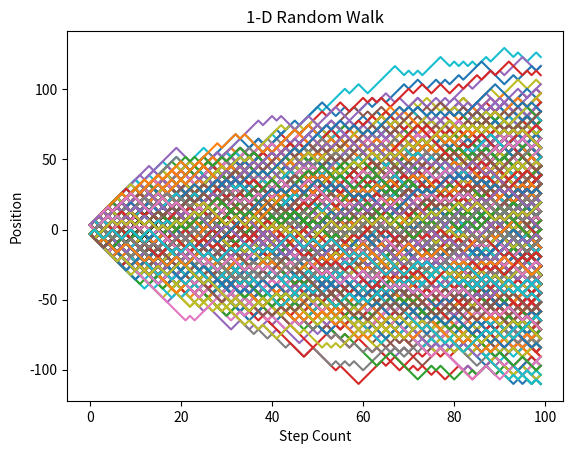
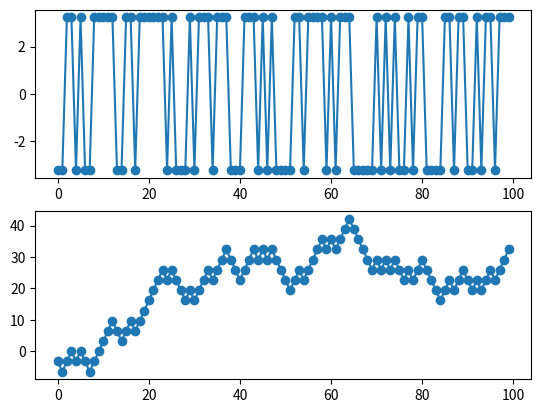
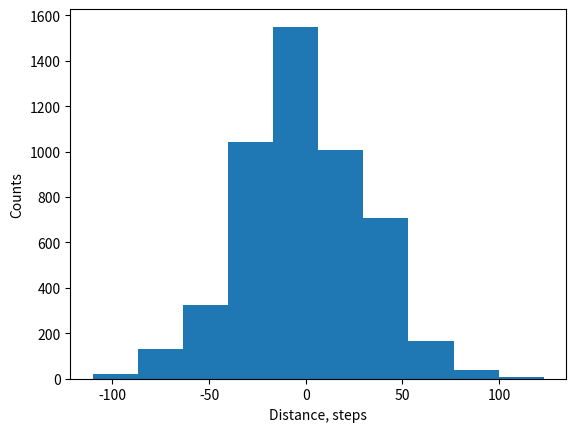
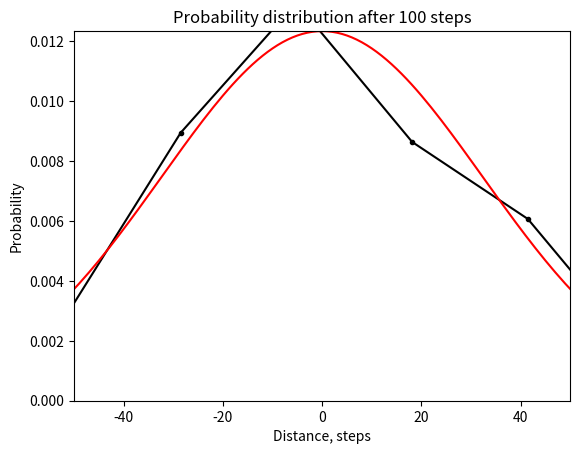
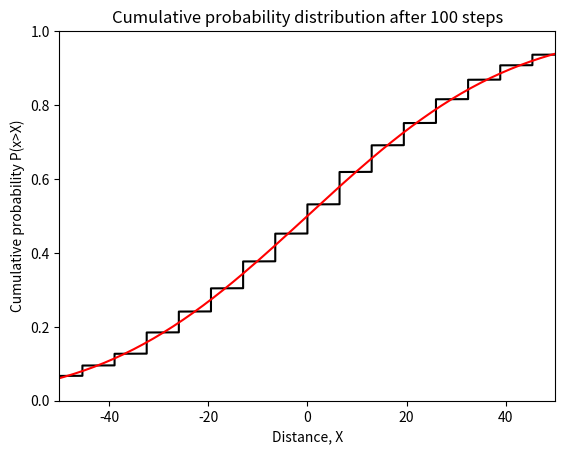
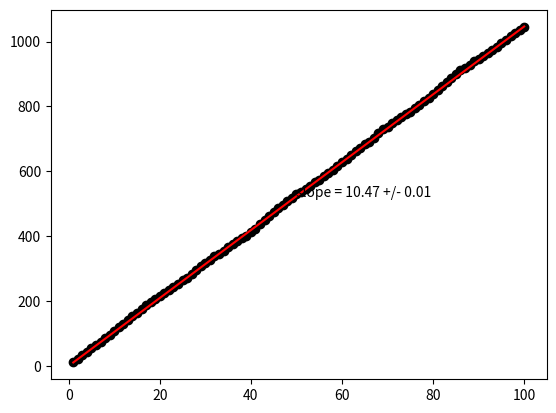

Generate these figures, in order, with matplotlib:
import numpy as np
import matplotlib.pyplot as plt
from scipy.special import erf

# Parameters
ntime = 100
npart = 5000

# Generate random steps
steps = 3.24*(2 * np.random.randint(2, size=(ntime, npart)) - 1)
P = np.cumsum(steps, axis=0)

# Plot the random walk
plt.figure(1)
plt.plot(P)
plt.ylabel('Position')
plt.xlabel('Step Count')
plt.title('1-D Random Walk')

# Plot steps and cumulative positions for the first particle
plt.figure(6)
plt.subplot(2, 1, 1)
plt.plot(steps[:, 0], 'o-')
plt.subplot(2, 1, 2)
plt.plot(P[:, 0], 'o-')

# Histogram at ntime
plt.figure(2)
h = plt.hist(P[ntime - 1, :], bins=10)
counts, bins = h[0], h[1]
xlabel = (bins[:-1] + bins[1:]) / 2
xdist = xlabel
ydist = counts / npart / (bins[1] - bins[0])
plt.xlabel('Distance, steps')
plt.ylabel('Counts')

# Plot histogram and probability distribution
plt.figure(3)
plt.plot(xdist, ydist, '.-k')
plt.xlabel('Distance, steps')
plt.ylabel('Probability')
plt.title(f'Probability distribution after {ntime} steps')

# Gaussian distribution of width
x = np.arange(-ntime, ntime + 1, 1)
mu = 0
sigma = np.std(P[ntime - 1, :])
eta = (x - mu) / (sigma * np.sqrt(2))
G = np.exp(-eta ** 2) / (sigma * np.sqrt(2 * np.pi))
plt.plot(x, G, '-r')
plt.axis([-ntime / 2, ntime / 2, 0, max(G)])

# Cumulative probability distribution
plt.figure(4)
Ps = np.sort(P[ntime - 1, :])
plt.plot(Ps, (np.arange(npart) + 1) / npart, '-k')
plt.xlabel('Distance, X')
plt.ylabel('Cumulative probability P(x>X)')
plt.title('Cumulative probability distribution after 100 steps')

# Integral of Gaussian distribution of width
E = (1 + erf(eta)) / 2
plt.plot(x, E, '-r')
plt.axis([-ntime / 2, ntime / 2, 0, 1])

# Mean square displacement
SD = P ** 2
MSD = np.mean(SD, axis=1)
plt.figure(5)
t = np.arange(1, ntime + 1)

# Least-squares fit
b, stdb = np.polyfit(t, MSD, 1, full=False, cov=True)
slope = b[0]
std_slope = np.sqrt(stdb[0][0])
y = t * slope
plt.plot(t, MSD, 'ok', t, y, '-r')
plt.text(ntime / 2, max(MSD) / 2, f'slope = {slope:.2f} +/- {std_slope:.2f}')

# Show all plots
plt.show()
